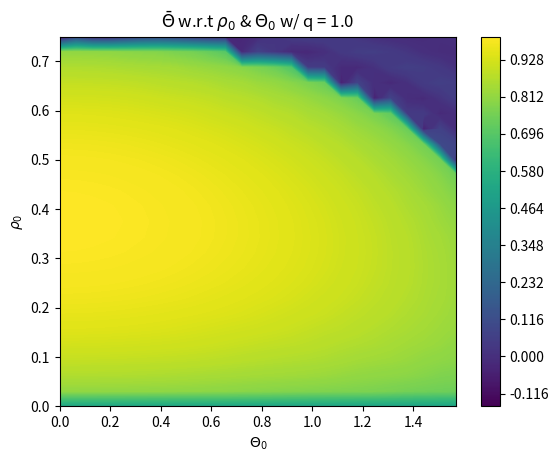

Write Python code to recreate this figure.
''' ----- ----- ----- ----- ----- ----- ----- ----- ----- ----- ----- ----- ----- ----- '''
''' ----- ----- ----- ----- Module imports and what not ----- ----- ----- -----  '''
import numpy as np
import matplotlib.pyplot as plt
from scipy.integrate import odeint

''' ----- ----- ----- ----- I.C and Global Variables: ----- ----- ----- ----- '''
rhoPartition = 25         # Rho space partition size
thetaPartition = 25       # Theta space partition size
timePartition = 100       # Time space partition size
xi = 1.00                 # Xi value
m = 0.00                  # m value
q = 1.0                   # Zeemanshift value
ri = 0.00                 # Initial value for initical condition for rho not
rf = 0.75                 # Final value for initial condition for rho not
ui = 0                    # Initial condition for theta
uf = (np.pi)/2            # Initial condition for theta   
ti = 0                    # Initial time value
tf = 30                   # Final time value
rho = [ri, rf]            # Rho array
theta = [ui, uf]          # Theta array
time = [ti, tf]           # Time array

''' ----- ----- ----- ----- Parameter Space and Partition Size ----- ----- ----- ----- '''
rhoSpace = np.linspace(rho[0], rho[-1], rhoPartition)           # Rho space
thetaSpace = np.linspace(theta[0], theta[-1], thetaPartition)   # Theta space
timeSpace = np.linspace(time[0], time[-1], timePartition)       # Time Space

''' ----- ----- ----- ----- ----- ----- ----- ----- ----- ----- ----- ----- ----- ----- '''

''' ----- ----- ----- ----- Diffy Q's ----- ----- ----- ----- '''
def SolveMe(IC, t):
    r, u = IC
    pieceOne = (1-r)
    pieceTwo = (1-2*r)
    pieceThree = np.sqrt(pieceOne**2-m**2)
    dr = 2*xi*np.sin(u)*r*pieceThree
    du = 2*xi*(pieceTwo + (np.cos(u)*(pieceOne*pieceTwo-m**2))/(pieceThree)) - q
    f = [dr, du]
    return f

''' ----- ----- ----- ----- Solution Matrix and Whatnot ----- ----- ----- ----- '''
timeAvgSol = np.zeros((rhoPartition, thetaPartition))

for i in range(thetaPartition):
    for j in range(rhoPartition):
        flurdBop = odeint(SolveMe, [rhoSpace[j],thetaSpace[i]], timeSpace)[:,1]
        timeAvgSol[j,i] = ((1/time[-1])*np.sum(np.cos(flurdBop/2))*(timeSpace[-1]/timePartition))
        
plt.figure()
plt.contourf(thetaSpace, rhoSpace, timeAvgSol, levels=300)
plt.title(r"$\bar{\Theta}$ w.r.t $\rho_{0}$ & $\Theta_{0}$ w/ q = " + str(q))
plt.ylabel(r"$\rho_{0}$")
plt.xlabel(r"$\Theta_{0}$")
plt.colorbar()
plt.show()     


